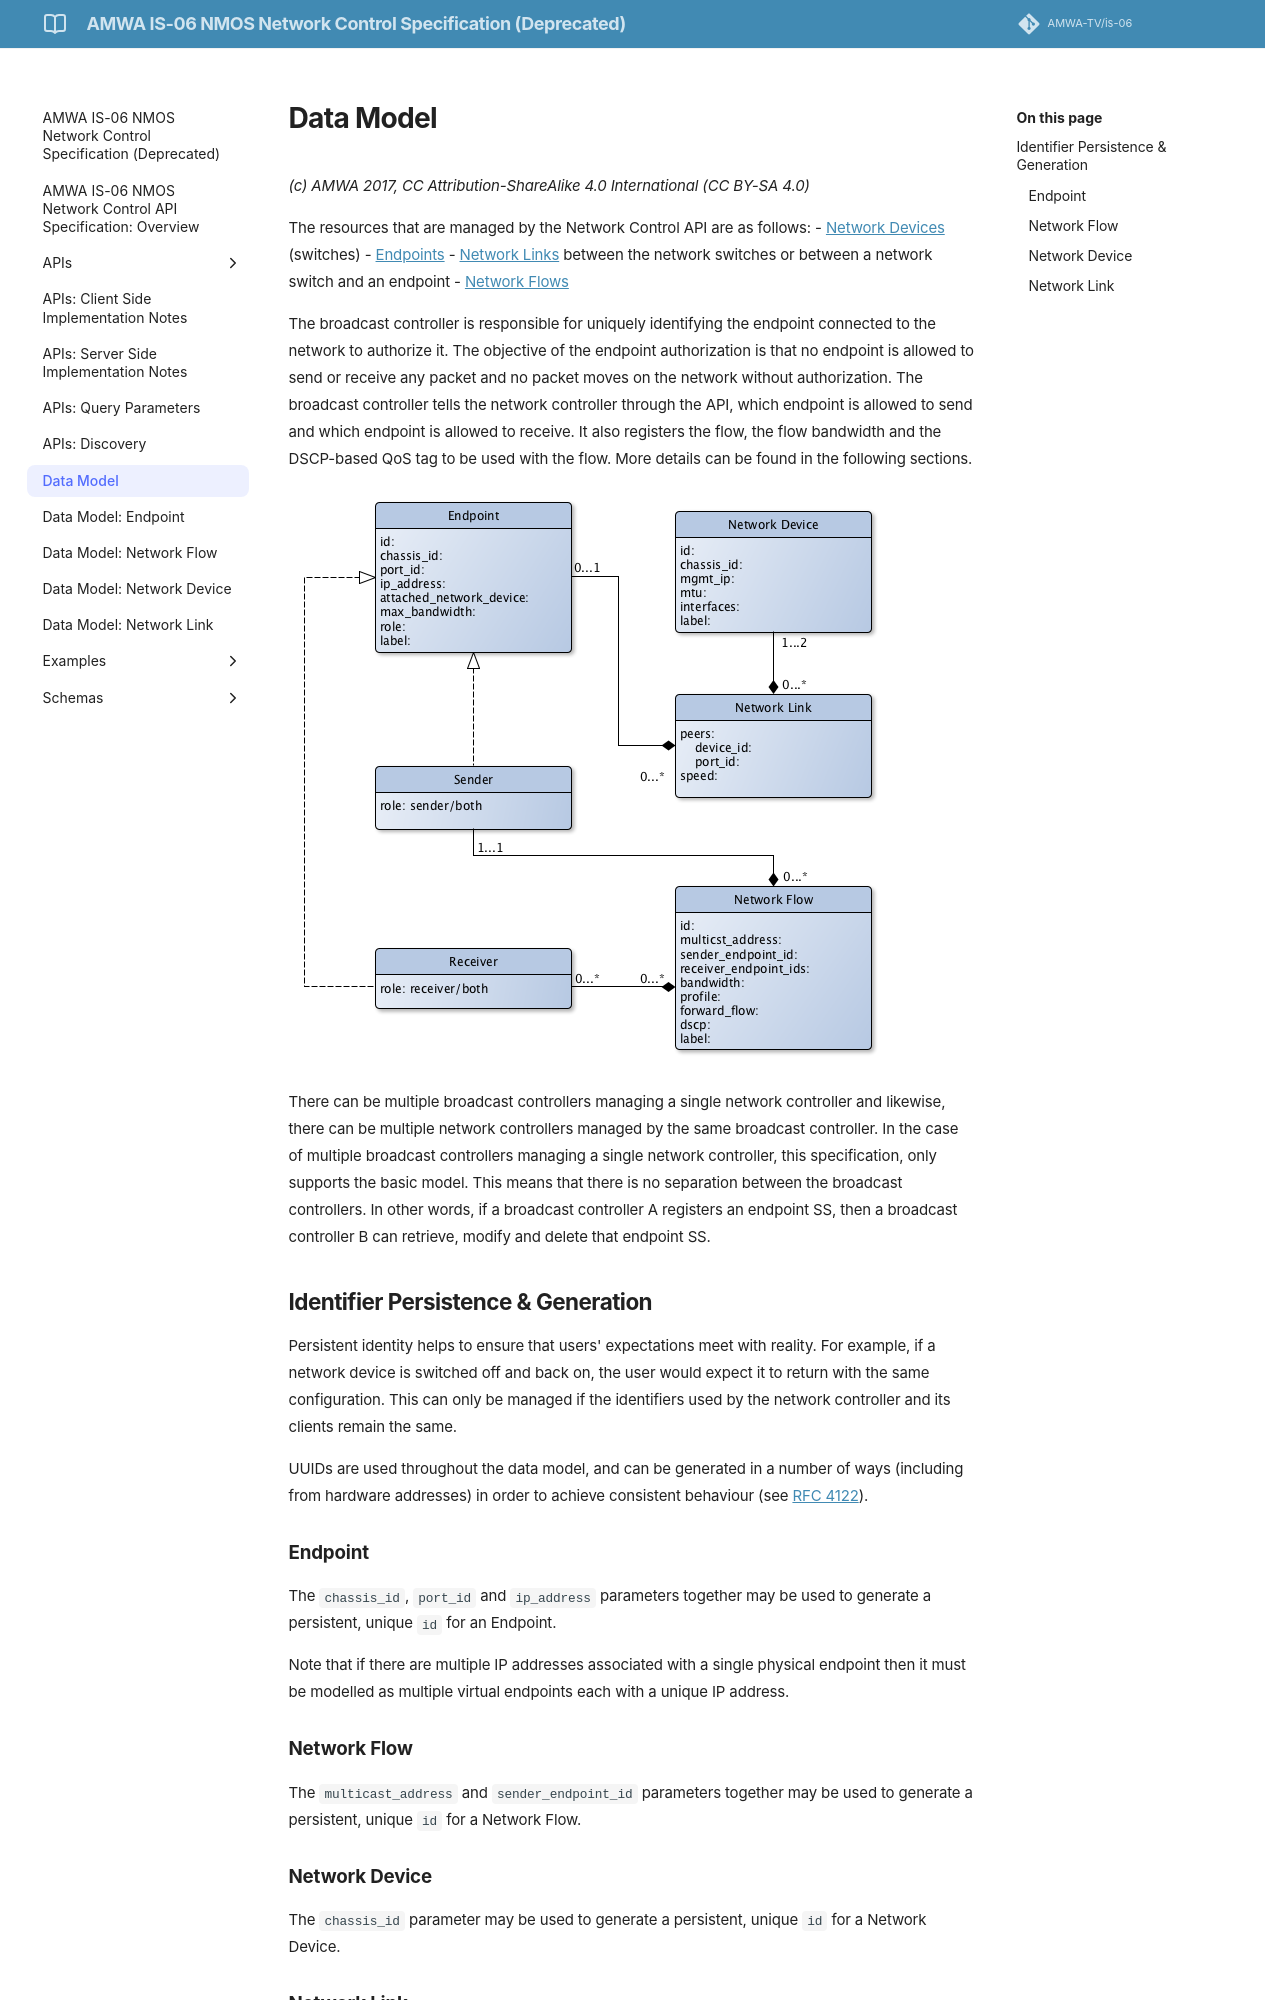

repository: AMWA-TV/is-06 · page: v1.0.1/3.0. Data Model/index.html · generator: jekyll

# Data Model

_(c) AMWA 2017, CC Attribution-NoDerivatives 4.0 International (CC BY-ND 4.0)_

The resources that are managed by the Network Control API are as follows:
- [Network Devices](3.3.%20Data%20Model%20-%20Network%20Device.md) (switches) 
- [Endpoints](3.1.%20Data%20Model%20-%20Endpoint.md)
- [Network Links](3.4.%20Data%20Model%20-%20Network%20Link.md) between the network switches or between a network switch and an endpoint
- [Network Flows](3.2.%20Data%20Model%20-%20Network%20Flow.md)

The broadcast controller is responsible for uniquely identifying the endpoint connected to the network to authorize it. The objective of the endpoint authorization is that no endpoint is allowed to send or receive any packet and no packet moves on the network without authorization. The broadcast controller tells the network controller through the API, which endpoint is allowed to send and which endpoint is allowed to receive. It also registers the flow, the flow bandwidth and the DSCP-based QoS tag to be used with the flow. More details can be found in the following sections.

![Class Diagram](images/class-diagram.png)

There can be multiple broadcast controllers managing a single network controller and likewise, there can be multiple network controllers managed by the same broadcast controller. In the case of multiple broadcast controllers managing a single network controller, this specification, only supports the basic model. This means that there is no separation between the broadcast controllers. In other words, if a broadcast controller A registers an endpoint SS, then a broadcast controller B can retrieve, modify and delete that endpoint SS.

## Identifier Persistence & Generation

Persistent identity helps to ensure that users' expectations meet with reality. For example, if a network device is switched off and back on, the user would expect it to return with the same configuration. This can only be managed if the identifiers used by the network controller and its clients remain the same.

UUIDs are used throughout the data model, and can be generated in a number of ways (including from hardware addresses) in order to achieve consistent behaviour (see [RFC 4122](https://tools.ietf.org/html/rfc4122)).
 
### Endpoint

The client registering the Endpoint is responsible for providing a persistent, unique `id`.
If the client does not have a suitable value, the `chassis_id`, `port_id` and `ip_address` parameters together may be used to generate one.

Note that if there are multiple IP addresses associated with a single physical endpoint then it must be modelled as multiple virtual endpoints each with a unique IP address.

### Network Flow

The client registering the Network Flow is responsible for providing a persistent, unique `id`.
If the client does not have a suitable value, the `multicast_address` and `sender_endpoint_id` parameters together may be used to generate one.
